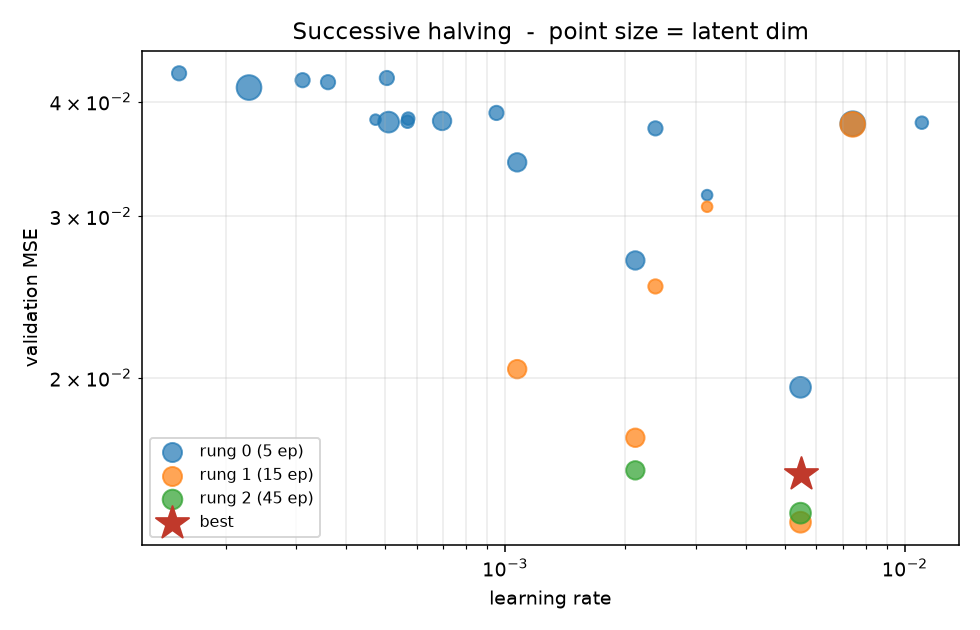

The table this chart was drawn from, first rows:
rung, epochs, val_loss, lr, latent, batch, wd
0, 5, 0.01953, 0.005484, 16, 8, 0.0
0, 5, 0.04295, 0.0001528, 6, 16, 0.0
0, 5, 0.03164, 0.003201, 2, 8, 0.0
0, 5, 0.03741, 0.002377, 6, 8, 0.0002747
0, 5, 0.03811, 0.0006951, 12, 16, 4.52752450823718e-05
0, 5, 0.02686, 0.002117, 12, 8, 0.0
0, 5, 0.03888, 0.0009511, 6, 16, 0.0
0, 5, 0.03834, 0.0005719, 4, 16, 1.2045599288399717e-05
0, 5, 0.03794, 0.01103, 4, 16, 0.000434
0, 5, 0.03804, 0.0005697, 4, 8, 0.0
0, 5, 0.04144, 0.0002285, 24, 16, 1.623455723890538e-06
0, 5, 0.042, 0.0003603, 6, 16, 4.7585451691347105e-06
0, 5, 0.03435, 0.001072, 12, 8, 2.896032553660431e-06
0, 5, 0.04245, 0.0005057, 6, 32, 0.0
0, 5, 0.03785, 0.007408, 24, 16, 0.0003288
0, 5, 0.038, 0.0005109, 16, 16, 0.0
0, 5, 0.04221, 0.0003112, 6, 16, 0.0
0, 5, 0.03823, 0.0004737, 2, 16, 0.0
1, 15, 0.01392, 0.005484, 16, 8, 0.0
1, 15, 0.01721, 0.002117, 12, 8, 0.0
1, 15, 0.03073, 0.003201, 2, 8, 0.0
1, 15, 0.02044, 0.001072, 12, 8, 2.896032553660431e-06
1, 15, 0.02516, 0.002377, 6, 8, 0.0002747
1, 15, 0.03778, 0.007408, 24, 16, 0.0003288
2, 45, 0.01424, 0.005484, 16, 8, 0.0
2, 45, 0.01586, 0.002117, 12, 8, 0.0
